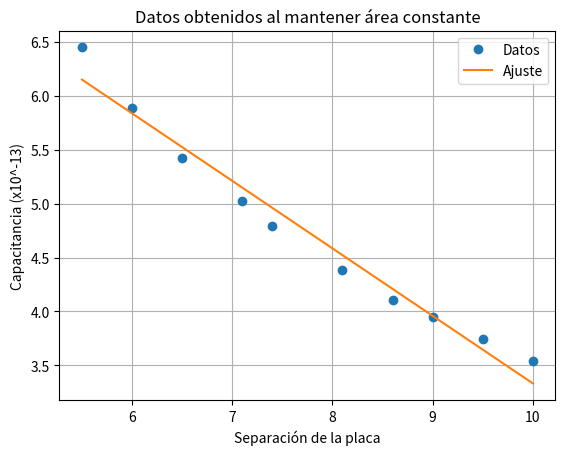

Here is the Python script that generated this plot:
import numpy as np
import matplotlib.pyplot as plt

#  Datos

x = [10, 9.5, 9, 8.6, 8.1, 7.4, 7.1, 6.5, 6, 5.5]
y = [3.54, 3.74, 3.95, 4.11, 4.38, 4.79, 5.02, 5.42, 5.89, 6.45]

n = len(x)
x = np.array(x)
y = np.array(y)

sum_x = sum(x)
sum_y = sum(y)
sum_xy = sum(x*y)
sum_x2 = sum(x*x)
sum_y2 = sum(y*y)
promedio_x = sum_x/n
promedio_y = sum_y/n

m = (sum_x*sum_y - n*sum_xy)/(sum_x**2 - n*sum_x2)
b = promedio_y-(m*promedio_x)

print(m, b)

plt.plot(x, y, 'o', label='Datos')
plt.plot(x, m*x+b, label='Ajuste')
plt.xlabel('Separación de la placa')
plt.ylabel('Capacitancia (x10^-13)')
plt.title('Datos obtenidos al mantener área constante')
plt.grid()
plt.legend()
plt.show()
